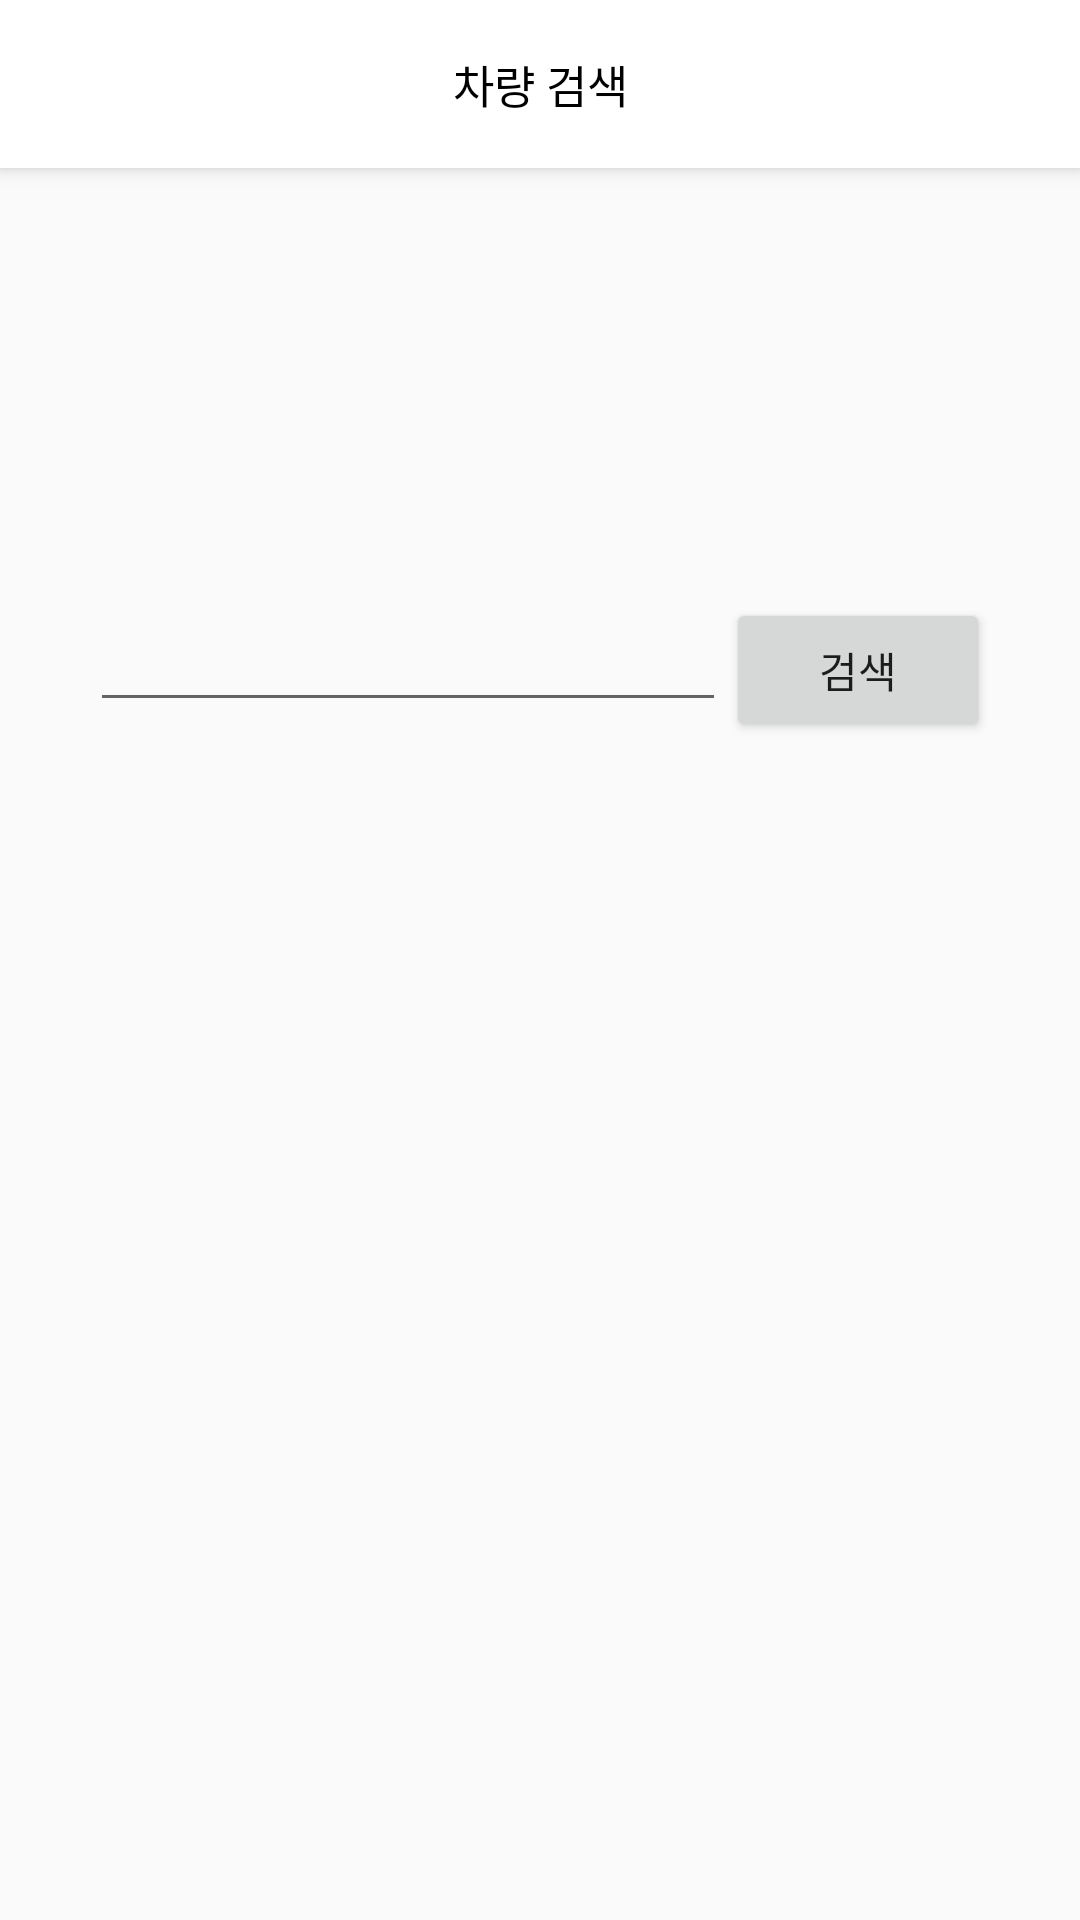

The Android layout XML behind this screen, and the referenced resources:
<!-- AndroidManifest.xml: application theme AppTheme -->
<!-- res/layout/activity_search.xml -->
<?xml version="1.0" encoding="utf-8"?>
<RelativeLayout xmlns:android="http://schemas.android.com/apk/res/android"
    android:layout_width="match_parent"
    android:layout_height="match_parent"
    xmlns:app="http://schemas.android.com/apk/res-auto">

    <androidx.appcompat.widget.Toolbar
        android:id="@+id/search_toolbar"
        app:contentInsetLeft="0dp"
        app:contentInsetStart="0dp"
        android:layout_width="match_parent"
        android:layout_height="?attr/actionBarSize"
        android:textAlignment="center"
        android:background="@color/colorWhite"
        android:elevation="4dp"
        android:theme="@style/ThemeOverlay.AppCompat.ActionBar"
        app:popupTheme="@style/ThemeOverlay.AppCompat.Light">

        <ImageButton
            android:id="@+id/ib_search_toolbar_close"
            android:layout_width="wrap_content"
            android:layout_height="wrap_content"
            android:layout_marginLeft="20dp"
            android:background="@drawable/default_icon" />

        <TextView
            android:layout_width="wrap_content"
            android:layout_height="wrap_content"
            android:text="차량 검색"
            android:layout_gravity="center"
            android:id="@+id/tv_search_toolbar_title"
            android:textSize="15dp"
            android:textColor="@color/colorBlack"
            />

    </androidx.appcompat.widget.Toolbar>


    <LinearLayout
        android:layout_width="wrap_content"
        android:layout_height="wrap_content"
        android:layout_below="@+id/search_toolbar"
        android:layout_margin="30dp"
        android:orientation="vertical">

        <TextView
            android:id="@+id/tv_search_title"
            android:layout_width="match_parent"
            android:layout_height="wrap_content"
            android:layout_marginBottom="60dp"
            android:textSize="40dp"
            android:textColor="@color/colorBlack"
            android:textStyle="bold"/>

        <RelativeLayout
            android:layout_width="match_parent"
            android:layout_height="match_parent">

            <EditText
                android:id="@+id/et_search_content"
                android:layout_width="match_parent"
                android:layout_height="wrap_content"
                android:layout_toLeftOf="@+id/bt_doSearch"
                android:ems="10"
                android:inputType="textPersonName" />

            <Button
                android:id="@+id/bt_doSearch"
                android:layout_width="wrap_content"
                android:layout_height="wrap_content"
                android:layout_alignParentRight="true"
                android:text="검색" />
        </RelativeLayout>
    </LinearLayout>
</RelativeLayout>
<!-- resources referenced by this layout -->
<resources>
  <color name="colorBlack">#000000</color>
  <color name="colorWhite">#FFFFFF</color>
  <style name="AppTheme" parent="Theme.AppCompat.Light.NoActionBar">
          
          <item name="colorPrimary">@color/colorPrimary</item>
          <item name="colorPrimaryDark">@color/colorCustome_blue</item>
          <item name="colorAccent">@color/colorAccent</item>
      </style>
  <color name="colorPrimary">#008577</color>
  <color name="colorCustome_blue">#5656ff</color>
  <color name="colorAccent">#D81B60</color>
</resources>
